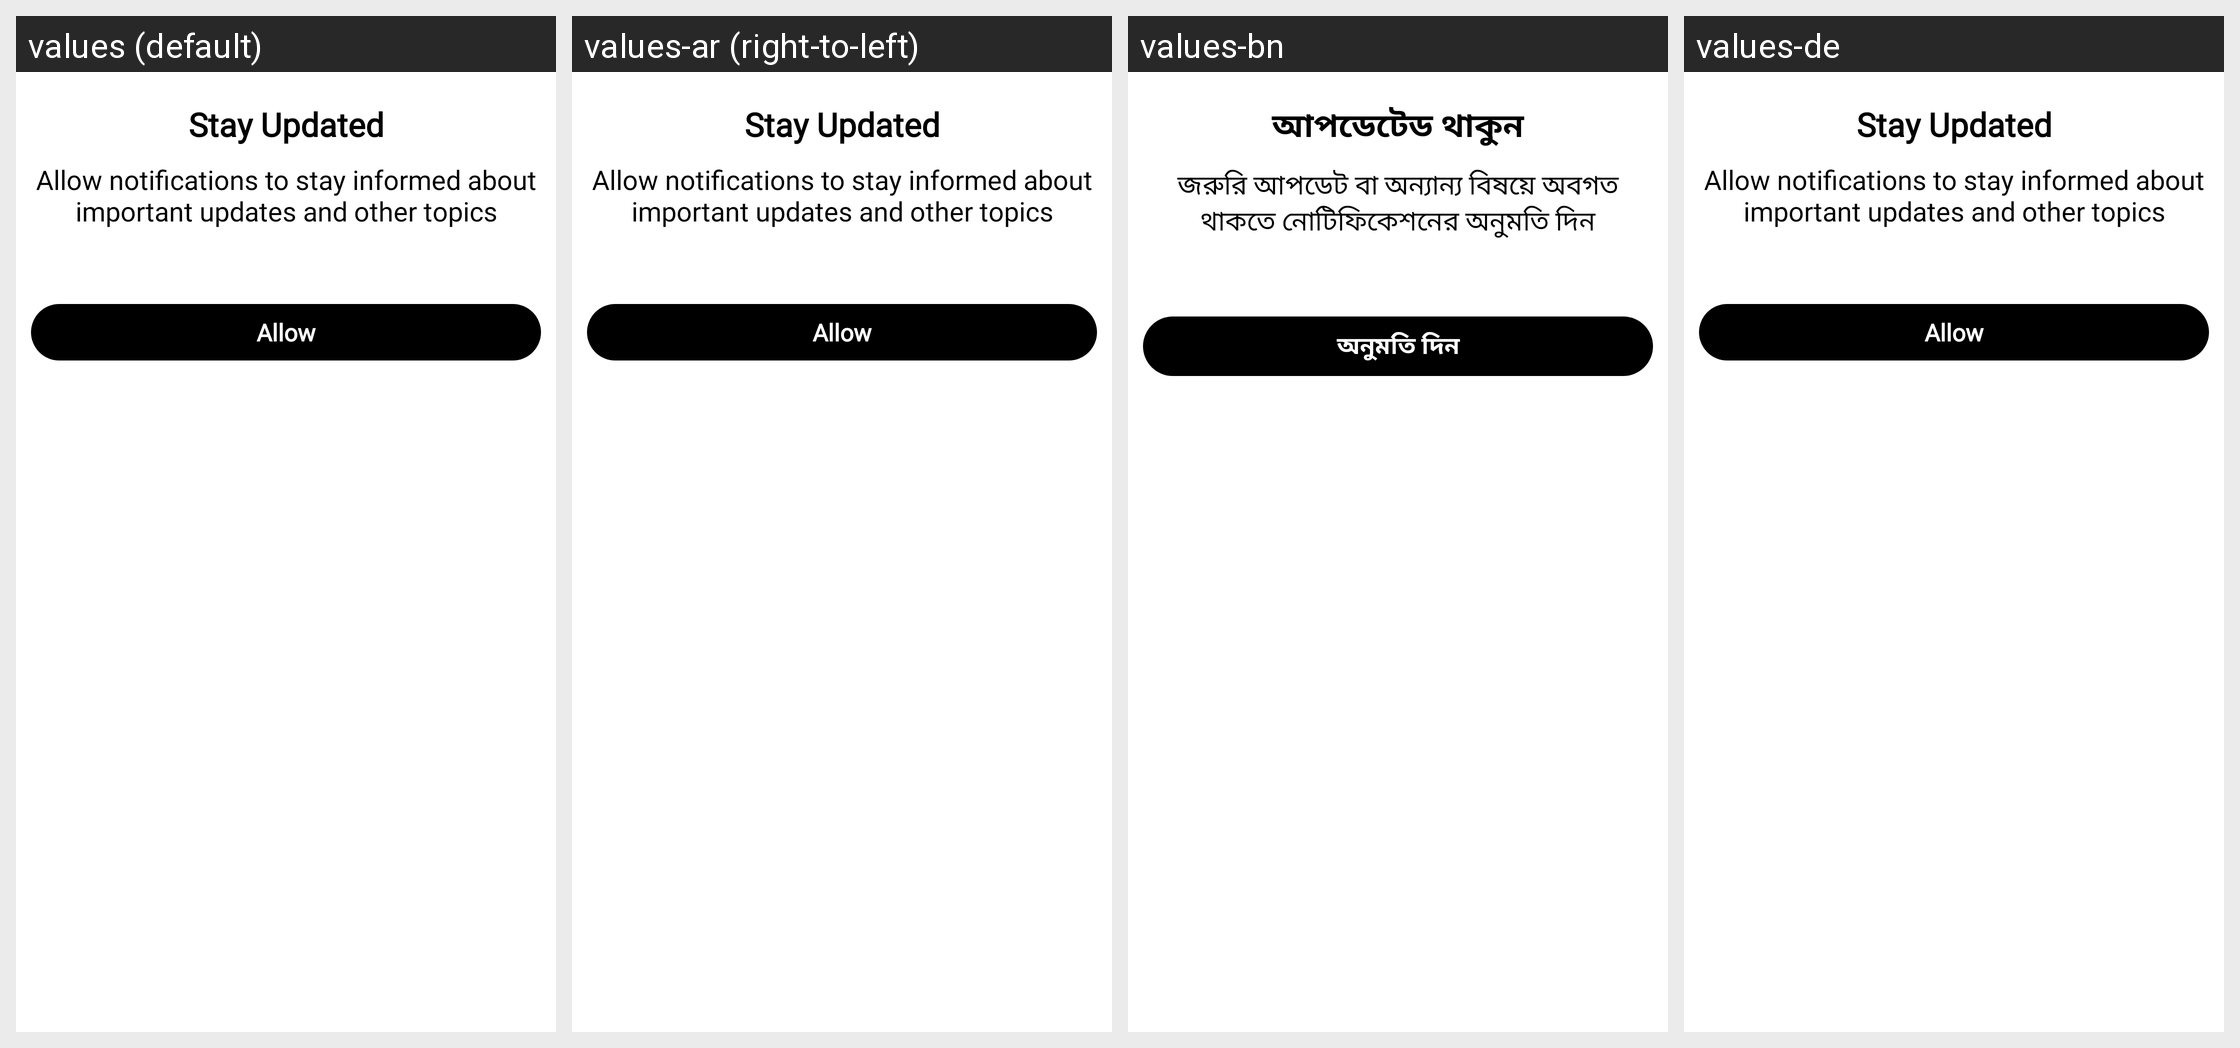

Locale-by-locale string values for the Android screen shown in this grid:
Android screen res/layout/notification_permission_bottom_sheet.xml rendered under 4 locales, left to right: values (default), values-ar (right-to-left), values-bn, values-de. Device: Nexus 5 (rendered at 1080×1920; each locale shown at half size, 540×960, under a caption strip naming it); theme AppTheme.
Other locales in the repository, not shown: values-af, values-am, values-as, values-az, values-be, values-bg, values-bs, values-ca, values-cs, values-da, values-el, values-en-rCA, values-en-rGB, values-en-rIN, values-en-rXC, values-es, values-es-rUS, values-et, values-eu, values-fa, values-fi, values-fr, values-fr-rCA, values-gl, values-gu, values-hi, values-hr, values-hu, values-hy, values-id, values-in, values-is, values-it, values-iw, values-ja, values-ka, values-kk, values-km, values-kn, values-ko, values-ky, values-lo, values-lt, values-lv, values-mk, values-ml, values-mn, values-mr, values-ms, values-my, values-nb, values-ne, values-nl, values-or, values-pa, values-pl, values-pt, values-pt-rBR, values-pt-rPT, values-ro, values-ru, values-si, values-sk, values-sl, values-sq, values-sr, values-sv, values-sw, values-ta, values-te, values-th, values-tl, values-tr, values-uk, values-ur, values-uz, values-vi, values-zh, values-zh-rCN, values-zh-rHK, values-zh-rTW, values-zu.
Strings drawn on this screen, with the default value and each locale's value (text and hints the layout hard-codes, and strings that could not be matched under every locale, appear in the picture but are not listed):

stay_updated_text
  values: Stay Updated
  values-ar: Stay Updated  [not translated; the default value is used]
  values-bn: আপডেটেড থাকুন
  values-de: Stay Updated  [not translated; the default value is used]

notification_permission_sheet_text
  values: Allow notifications to stay informed about important updates and other topics
  values-ar: Allow notifications to stay informed about important updates and other topics  [not translated; the default value is used]
  values-bn: জরুরি আপডেট বা অন্যান্য বিষয়ে অবগত থাকতে নোটিফিকেশনের অনুমতি দিন
  values-de: Allow notifications to stay informed about important updates and other topics  [not translated; the default value is used]

allow_text
  values: Allow
  values-ar: Allow  [not translated; the default value is used]
  values-bn: অনুমতি দিন
  values-de: Allow  [not translated; the default value is used]
